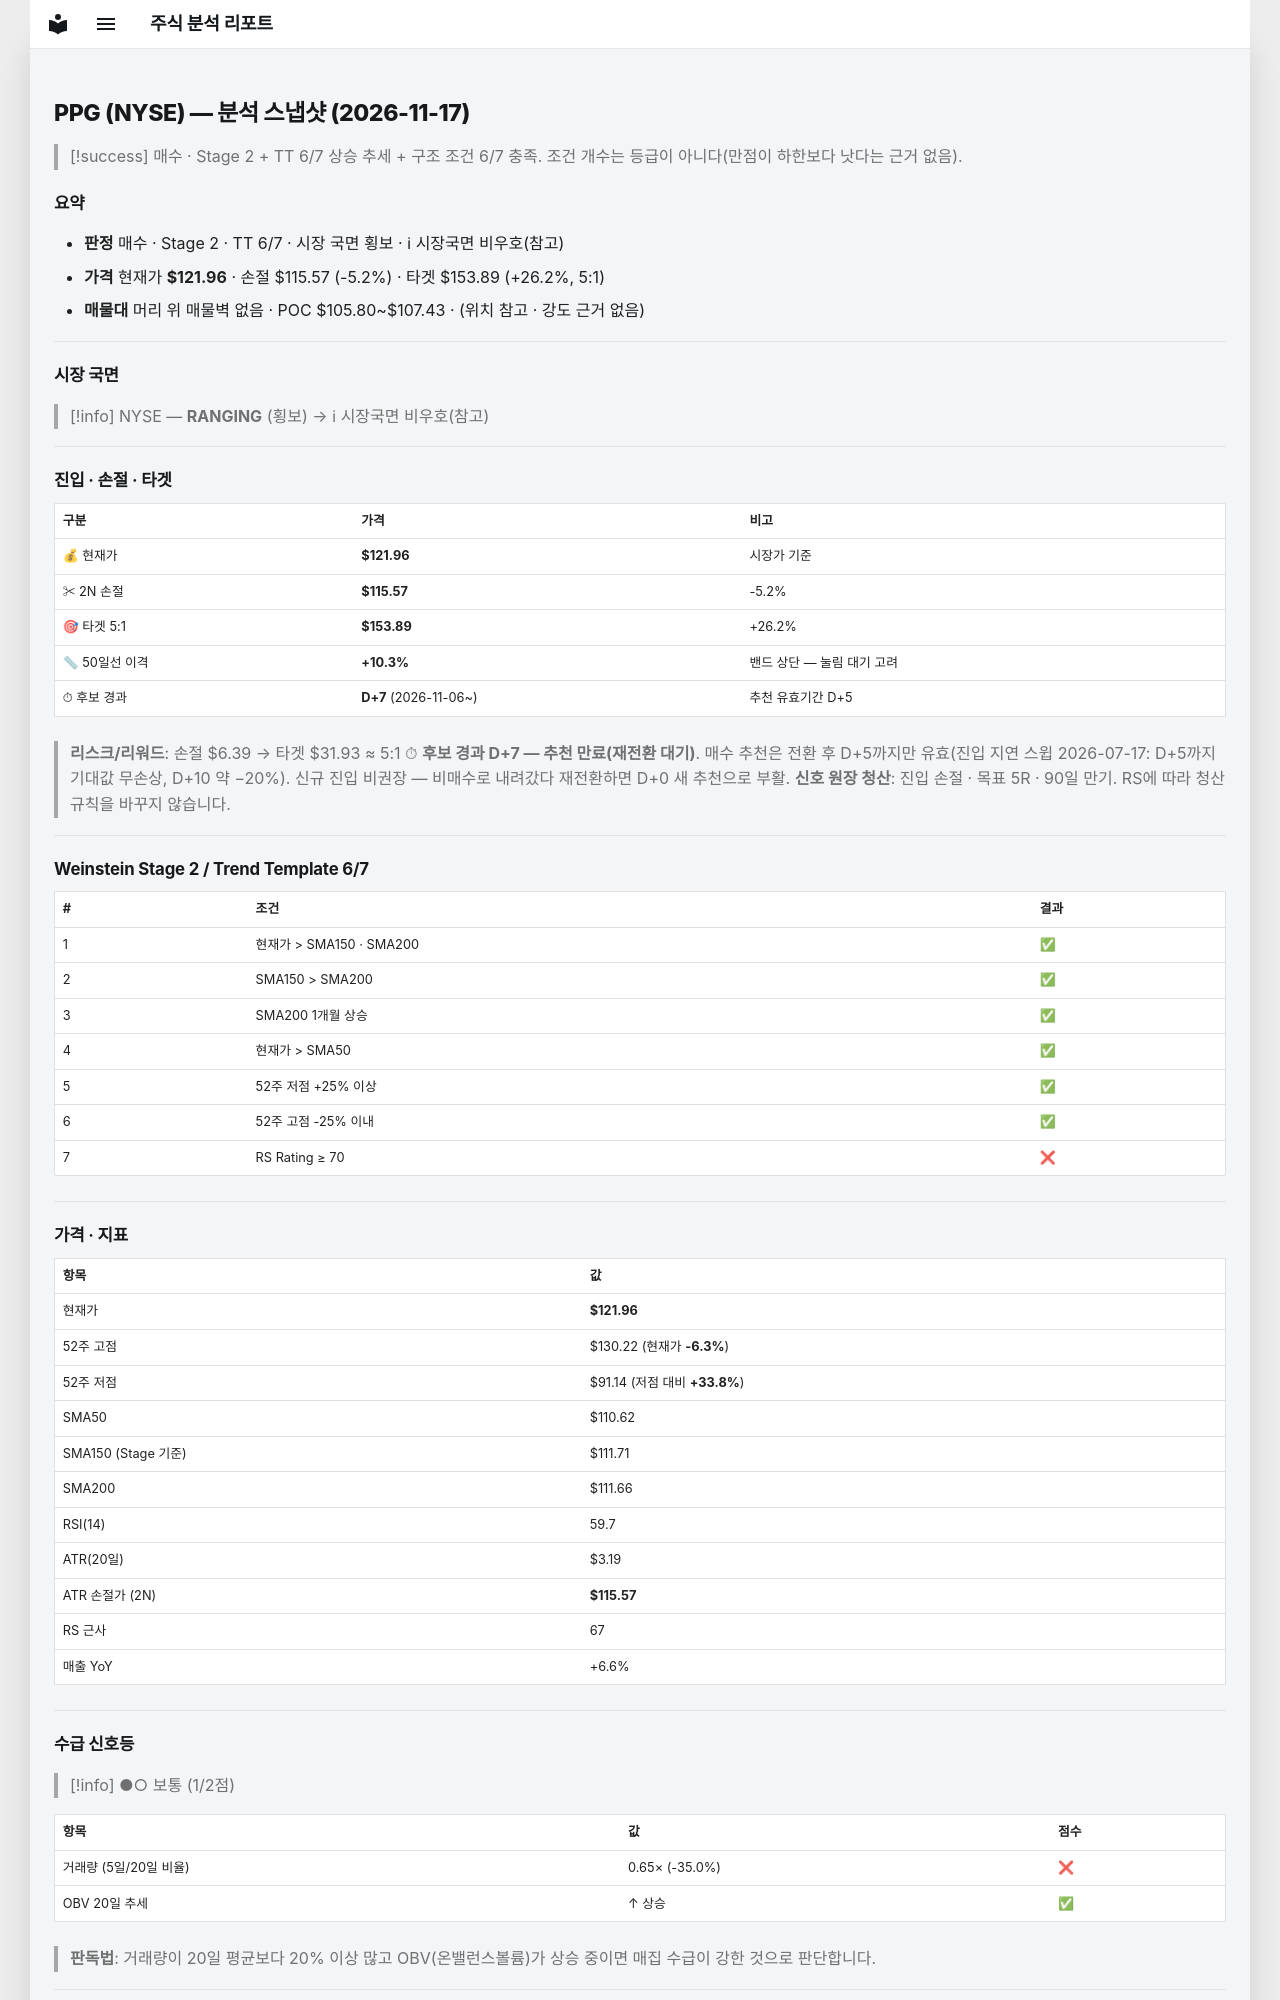

repository: soloandco/stock-reports · page: snapshots/PPG-2026-11-17/index.html · generator: mkdocs

---
type: analysis-snapshot
title: PPG 분석 스냅샷
ticker: PPG
market: NYSE
created: 2026-11-17
updated: 2026-11-17
bar-date: 2026-11-16
verdict: 매수관찰
real-rr: 0.35
sma50-gap-pct: 10.3
candidate-days: 7
candidate-since: 2026-11-06
weekly-position: 저항대아래
weekly-overhead-price: 124.19
weekly-overhead-pct: 1.8
stage: 2
trend-template-score: 6
tt-max: 7
ma-set: sma-50-150-200
price: 121.95999908447266
stop-price: 115.57391737034595
market-regime: RANGING
supply-demand-score: 1/2
supply-demand-label: 보통
status: tracking
tags:
  - stock-agent
  - watchlist
  - PPG
  - analysis
related:
  - "[[analysis-template]]"
---

# PPG (NYSE) — 분석 스냅샷 (2026-11-17)

> [!success] 매수 · Stage 2 + TT 6/7
> 상승 추세 + 구조 조건 6/7 충족. 조건 개수는 등급이 아니다(만점이 하한보다 낫다는 근거 없음).

## 요약

- **판정** 매수 · Stage 2 · TT 6/7 · 시장 국면 횡보 · ℹ 시장국면 비우호(참고)
- **가격** 현재가 **$121.96** · 손절 $115.57 (-5.2%) · 타겟 $153.89 (+26.2%, 5:1)
- **매물대** 머리 위 매물벽 없음 · POC $105.80~$107.43 · (위치 참고 · 강도 근거 없음)

---

## 시장 국면

> [!info] NYSE — **RANGING** (횡보) → ℹ 시장국면 비우호(참고)

---

## 진입 · 손절 · 타겟

| 구분 | 가격 | 비고 |
|------|------|------|
| 💰 현재가 | **$121.96** | 시장가 기준 |
| ✂ 2N 손절 | **$115.57** | -5.2% |
| 🎯 타겟 5:1 | **$153.89** | +26.2% |
| 📏 50일선 이격 | **+10.3%** | 밴드 상단 — 눌림 대기 고려 |
| ⏱ 후보 경과 | **D+7** (2026-11-06~) | 추천 유효기간 D+5 |

> **리스크/리워드**: 손절 $6.39 → 타겟 $31.93 ≈ 5:1
> ⏱ **후보 경과 D+7 — 추천 만료(재전환 대기)**. 매수 추천은 전환 후 D+5까지만 유효(진입 지연 스윕 2026-07-17: D+5까지 기대값 무손상, D+10 약 −20%). 신규 진입 비권장 — 비매수로 내려갔다 재전환하면 D+0 새 추천으로 부활.
> **신호 원장 청산**: 진입 손절 · 목표 5R · 90일 만기. RS에 따라 청산 규칙을 바꾸지 않습니다.

---

## Weinstein Stage 2 / Trend Template 6/7

| # | 조건 | 결과 |
|---|------|------|
| 1 | 현재가 > SMA150 · SMA200 | ✅ |
| 2 | SMA150 > SMA200 | ✅ |
| 3 | SMA200 1개월 상승 | ✅ |
| 4 | 현재가 > SMA50 | ✅ |
| 5 | 52주 저점 +25% 이상 | ✅ |
| 6 | 52주 고점 -25% 이내 | ✅ |
| 7 | RS Rating ≥ 70 | ❌ |

---

## 가격 · 지표

| 항목 | 값 |
|------|---|
| 현재가 | **$121.96** |
| 52주 고점 | $130.22 (현재가 **-6.3%**) |
| 52주 저점 | $91.14 (저점 대비 **+33.8%**) |
| SMA50 | $110.62 |
| SMA150 (Stage 기준) | $111.71 |
| SMA200 | $111.66 |
| RSI(14) | 59.7 |
| ATR(20일) | $3.19 |
| ATR 손절가 (2N) | **$115.57** |
| RS 근사 | 67 |
| 매출 YoY | +6.6% |

---
## 수급 신호등

> [!info] ●○ 보통 (1/2점)

| 항목 | 값 | 점수 |
|------|------|------|
| 거래량 (5일/20일 비율) | 0.65× (-35.0%) | ❌ |
| OBV 20일 추세 | ↑ 상승 | ✅ |

> **판독법**: 거래량이 20일 평균보다 20% 이상 많고 OBV(온밸런스볼륨)가 상승 중이면 매집 수급이 강한 것으로 판단합니다.

---
